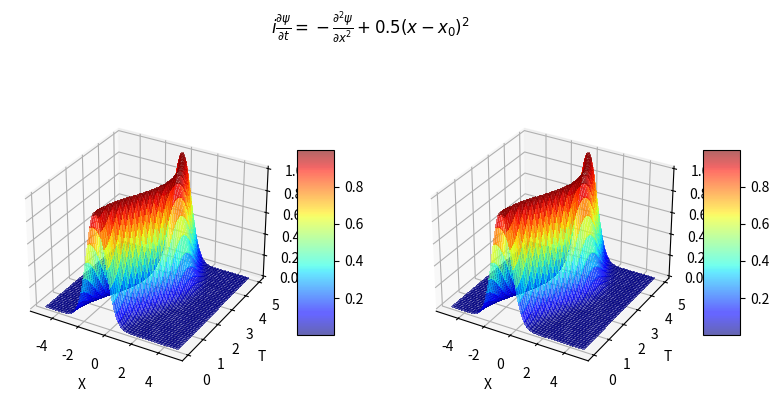

Source code (Python):
from math import pi
from math import sqrt

import numpy as np
import matplotlib.pyplot as plt
import matplotlib.pylab as pl
from matplotlib import cm


from mpl_toolkits.mplot3d import Axes3D


class Param:
    """Container for holding all simulation parameters."""
    def __init__(self,
                 xmax: float,
                 res: int,
                 dt: float,
                 timesteps: int,
                 im_time: bool) -> None:
        # Define parameters #

        # Spatial distance Max on positive and negative direction
        self.xmax = xmax
        self.res = res
        # Time step size
        self.dt = dt
        # Number of time steps
        self.timesteps = timesteps
        # Boolean for imaginary time
        self.im_time = im_time

        # Spatial step resolution
        self.dx = 2 * xmax / res
        # Spatial vector creation
        self.x = np.arange(-xmax + xmax / res, xmax, self.dx)
        # Fourier timestep
        self.dk = pi / xmax
        # Fourier Vector already shifted
        self.k = np.concatenate((np.arange(0, res / 2),
                                 np.arange(-res / 2, 0))) * self.dk


class Operators:
    """Container for holding operators and wavefunction coefficients."""
    def __init__(self, res: int) -> None:
        # Define Potential vector
        self.V = np.empty(res, dtype=complex)
        # Define Real vector
        self.R = np.empty(res, dtype=complex)
        # Define Fourier Vector
        self.K = np.empty(res, dtype=complex)
        # Define Initial conditions
        self.wfc = np.empty(res, dtype=complex)


def init(par: Param, voffset: float, wfcoffset: float) -> Operators:
    """Initialize the wavefunction coefficients and the potential."""
    opr = Operators(len(par.x))
    # Initialize Initial conditions eg. e^(-(x-x_0)^2/2)
    opr.wfc = np.exp(-((par.x - wfcoffset) ** 2) / 2, dtype=complex)

    # Define Potential energy vector eg. (1/2)(x-x_0)^2
    opr.V = 0.5 * (par.x - voffset) ** 2
    # If a complex time is used, define real part and fourier vectors
    if par.im_time:
        # Second derivative Fourier Vector
        opr.K = np.exp(-0.5 * (par.k ** 2) * par.dt)
        # Potential energy vector 
        opr.R = np.exp(-0.5 * opr.V * par.dt)
    else:
        # Second derivative Fourier Vector
        opr.K = np.exp(-0.5 * (par.k ** 2) * par.dt * 1j)
        # Potential energy vector 
        opr.R = np.exp(-0.5 * opr.V * par.dt * 1j)
    return opr


def split_op(par: Param, opr: Operators,printToFiles) -> None:

    # Saving vector for plotting purposes
    u = np.zeros(shape=(par.timesteps,par.res), dtype=complex)
    # Define initial condition
    u[0,:] = opr.wfc
    # Equation solver loop
    for i in range(par.timesteps):

        # Initial condition Half-step in real space
        opr.wfc *= opr.R

        # FFT to momentum space
        opr.wfc = np.fft.fft(opr.wfc)

        # Full step in momentum space
        opr.wfc *= opr.K

        # iFFT back
        opr.wfc = np.fft.ifft(opr.wfc)

        # Final half-step in real space
        opr.wfc *= opr.R
        
        # Store current timestep 
        u[i,:] = opr.wfc
        # Density for plotting and potential
        density = np.abs(opr.wfc) ** 2

        # Renormalizing for imaginary time
        if par.im_time:
            renorm_factor = sum(density) * par.dx
            opr.wfc /= sqrt(renorm_factor)

        # Outputting data to file. Plotting can also be done in a
        # similar way. This is set to output exactly 100 files, no
        # matter how many timesteps were specified.
        # Only if printToFiles condition is met
        if printToFiles:
            if i % (par.timesteps // 100) == 0:
                filename = "output{}.dat".format(str(i).rjust(5, str(0)))
                with open(filename, "w") as outfile:
                    # Outputting for gnuplot. Any plotter will do.
                    for j in range(len(density)):
                        template = "{}\t{}\t{}\n".format
                        line = template(par.x[j], density[j].real, opr.V[j].real)
                        outfile.write(line)
                print("Outputting step: ", i + 1)
    return u


def calculate_energy(par: Param, opr: Operators) -> float:
    """Calculate the energy <Psi|H|Psi>."""
    # Creating real, momentum, and conjugate wavefunctions.
    wfc_r = opr.wfc
    wfc_k = np.fft.fft(wfc_r)
    wfc_c = np.conj(wfc_r)

    # Finding the momentum and real-space energy terms
    energy_k = 0.5 * wfc_c * np.fft.ifft((par.k ** 2) * wfc_k)
    energy_r = wfc_c * opr.V * wfc_r

    # Integrating over all space
    energy_final = sum(energy_k + energy_r).real

    return energy_final * par.dx


def main() -> None:
    # Define Simulation Constants

    # Number of divisions on spatial vector
    N = 2**12
    # Max distance
    XMAX = 5.0
    # Timestep size
    DT = 0.05
    # Number of time steps
    TIMESTEPS = 100

    par = Param(XMAX, N, DT, TIMESTEPS, False)

    # Starting wavefunction slightly offset so we can see it change
    opr = init(par, voffset=0.0, wfcoffset=-1.0)
    # Calculation
    u = split_op(par, opr,printToFiles=False)
    
    # Figure configuration
    fig = plt.figure(figsize=plt.figaspect(0.5))

    fig.suptitle('$i\\frac{\\partial \\psi}{\\partial t} = -\\frac{\\partial^2 \psi}{\\partial x^2}+0.5(x-x_0)^2$')

    ax = fig.add_subplot(1, 2, 1, projection='3d')
    # Mesh define for plot u,x,t where u is our solution
    X,T = np.meshgrid(par.x,np.arange(0,TIMESTEPS*DT,DT))

    # Plot on a surf graph |u|^2 
    surf = ax.plot_surface(X, T, abs(u)**2, cmap=cm.jet, \
                       linewidth=1, antialiased=False,alpha=0.6)
    fig.colorbar(surf, shrink=0.5, aspect=5)

    ax.set_xlabel('X')
    ax.set_ylabel('T')
    ax.set_zlabel('$|u|^2$')

    # Plot second on a surf graph |u|^2 
    ax = fig.add_subplot(1, 2, 2, projection='3d')

    surf = ax.plot_surface(X, T, abs(u)**2, cmap=cm.jet, \
                       linewidth=1, antialiased=False,alpha=0.6)
    fig.colorbar(surf, shrink=0.5, aspect=5)

    ax.set_xlabel('X')
    ax.set_ylabel('T')
    ax.set_zlabel('$|u|^2$')
    

    energy = calculate_energy(par, opr)
    print("Energy is: ", energy)
    plt.show()

if __name__ == "__main__":
    main()
